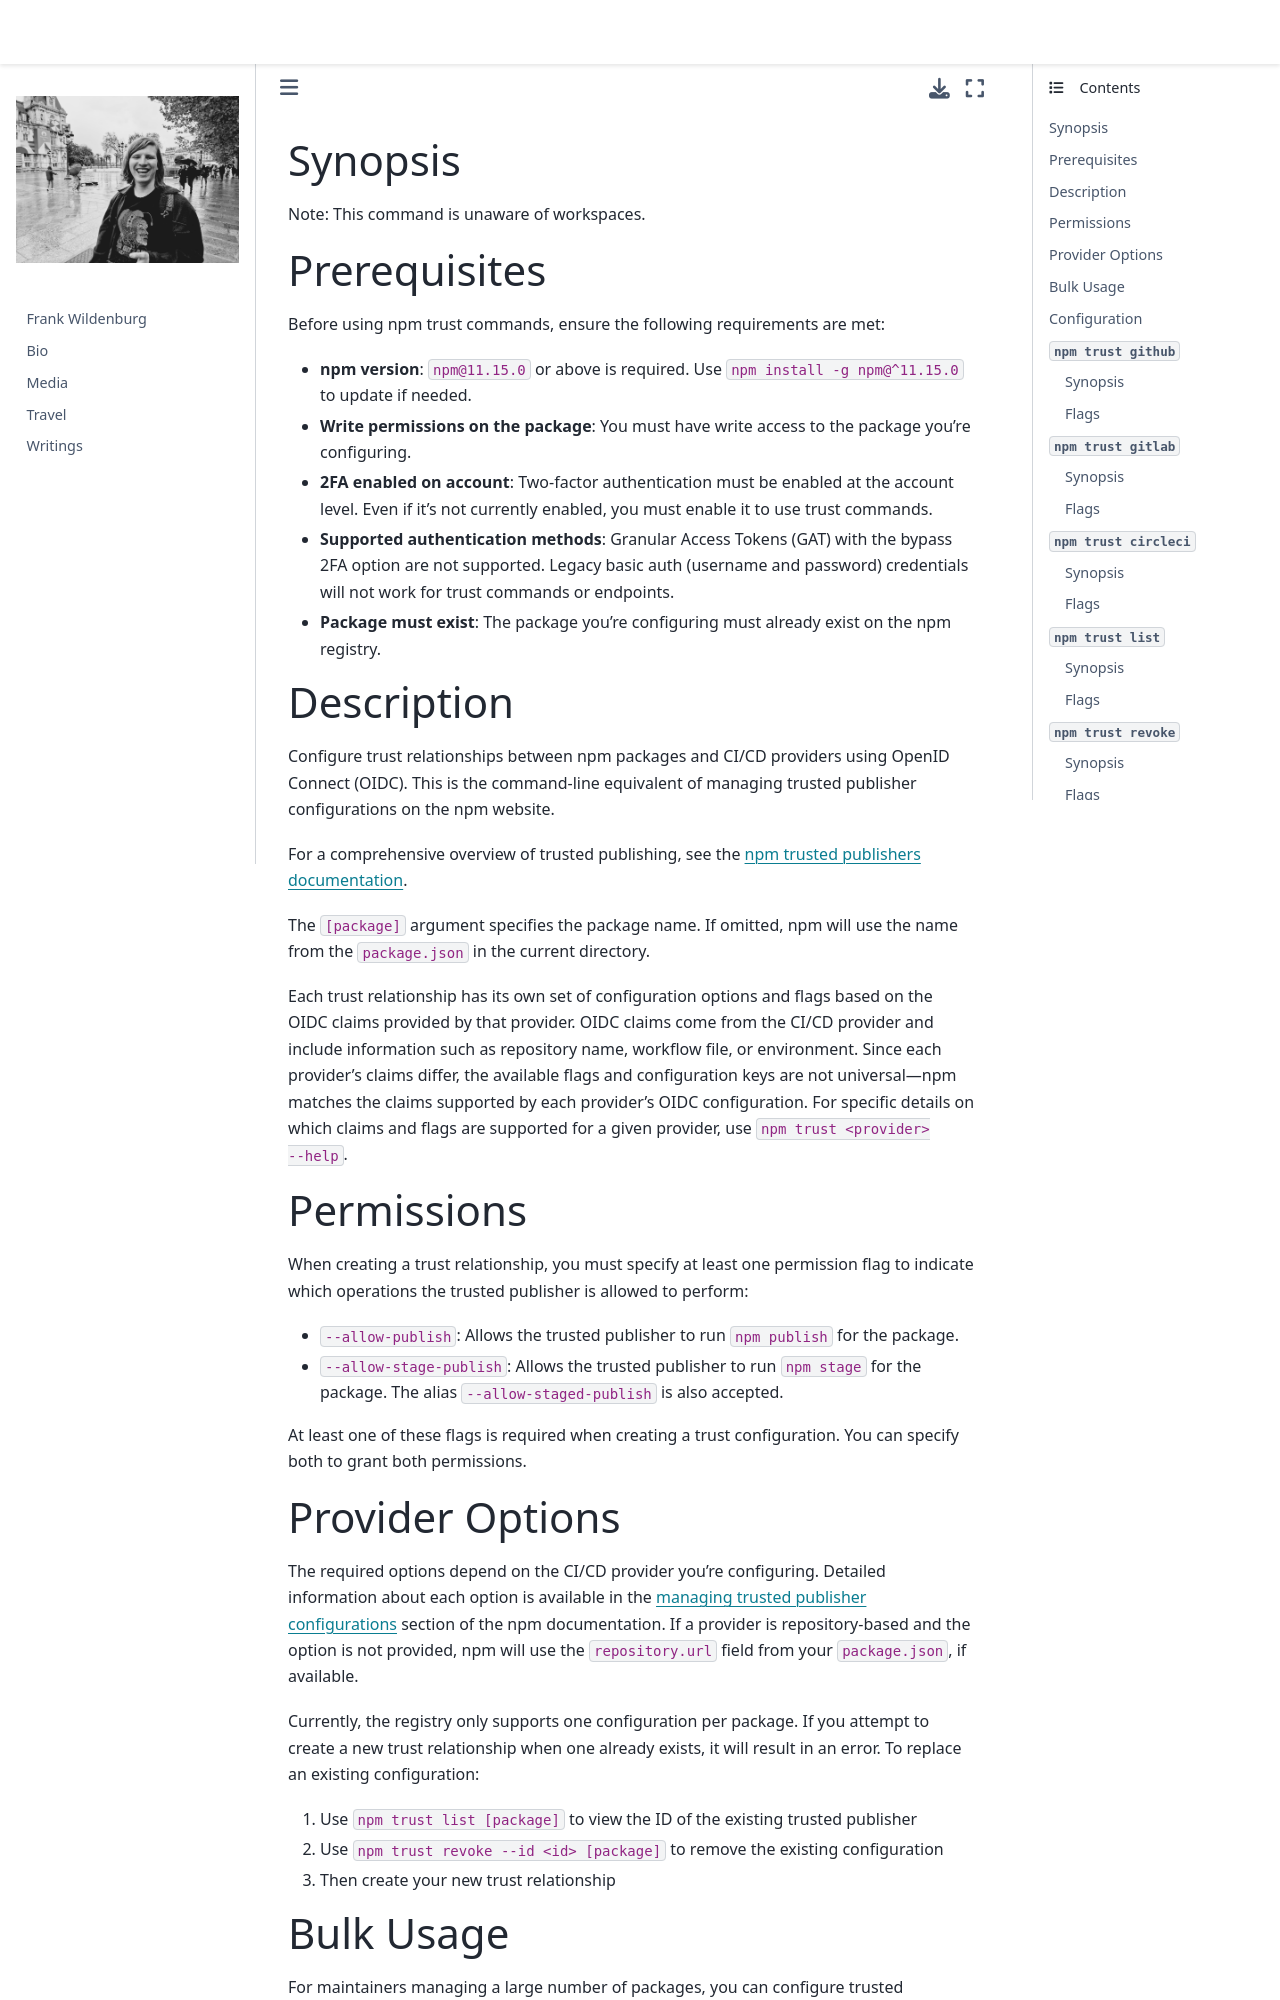

repository: frank-wildenburg/frank-wildenburg.github.io · page: node_modules/npm/docs/content/commands/npm-trust.html · generator: jekyll

---
title: npm-trust
section: 1
description: Manage trusted publishing relationships between packages and CI/CD providers
---

### Synopsis

Note: This command is unaware of workspaces.

### Prerequisites

Before using npm trust commands, ensure the following requirements are met:

* **npm version**: `npm@11.15.0` or above is required. Use `npm install -g npm@^11.15.0` to update if needed.
* **Write permissions on the package**: You must have write access to the package you're configuring.
* **2FA enabled on account**: Two-factor authentication must be enabled at the account level. Even if it's not currently enabled, you must enable it to use trust commands.
* **Supported authentication methods**: Granular Access Tokens (GAT) with the bypass 2FA option are not supported. Legacy basic auth (username and password) credentials will not work for trust commands or endpoints.
* **Package must exist**: The package you're configuring must already exist on the npm registry.

### Description

Configure trust relationships between npm packages and CI/CD providers using OpenID Connect (OIDC). This is the command-line equivalent of managing trusted publisher configurations on the npm website.

For a comprehensive overview of trusted publishing, see the [npm trusted publishers documentation](https://docs.npmjs.com/trusted-publishers).

The `[package]` argument specifies the package name. If omitted, npm will use the name from the `package.json` in the current directory.

Each trust relationship has its own set of configuration options and flags based on the OIDC claims provided by that provider. OIDC claims come from the CI/CD provider and include information such as repository name, workflow file, or environment. Since each provider's claims differ, the available flags and configuration keys are not universal—npm matches the claims supported by each provider's OIDC configuration. For specific details on which claims and flags are supported for a given provider, use `npm trust <provider> --help`.
